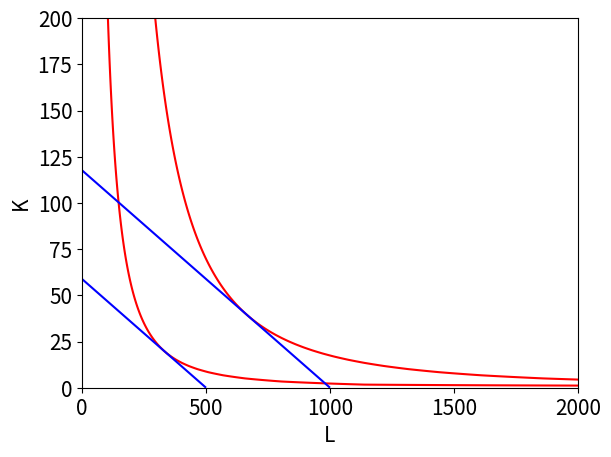

Reproduce this figure in Python.
# Program_9a.py: Cobb-Douglas Model of Production.
import numpy as np
import matplotlib.pyplot as plt
from sympy import symbols , diff , solve 
L,K,lam=symbols("L K lam")
Lmax , Kmax  = 2000 , 200 
w , r = 20 , 170
Y = 200*L**(2/3)*K**(1/3)
C=10000
Lagrange=Y-lam*(w*L+r*K-C)
L1 = diff(Lagrange,L)
L2 = diff(Lagrange,K)
L3 = w*L+r*K-C
sol=solve([L1,L2,L3],L,K,lam)
Y1 = 200*sol[0][0]**(2/3)*sol[0][1]**(1/3)
C=20000
Lagrange=Y-lam*(w*L+r*K-C)
L1 = diff(Lagrange,L)
L2 = diff(Lagrange,K)
L3 = w*L+r*K-C
sol=solve([L1,L2,L3],L,K,lam)
Y2 = 200*sol[0][0]**(2/3)*sol[0][1]**(1/3)
Llist = np.linspace(0,Lmax, 1000)
Klist = np.linspace(0, Kmax, 120)
L, K = np.meshgrid(Llist, Klist)
plt.figure()
Z = 200*L**(2/3)*K**(1/3)
plt.contour(L,K,Z,[Y1,Y2],colors="red")
Z = 20*L+170*K
plt.contour(L,K,Z,[10000,20000],colors="blue")
plt.xlabel("L",fontsize=15)
plt.ylabel("K",fontsize=15)
plt.tick_params(labelsize=15)
plt.show()
